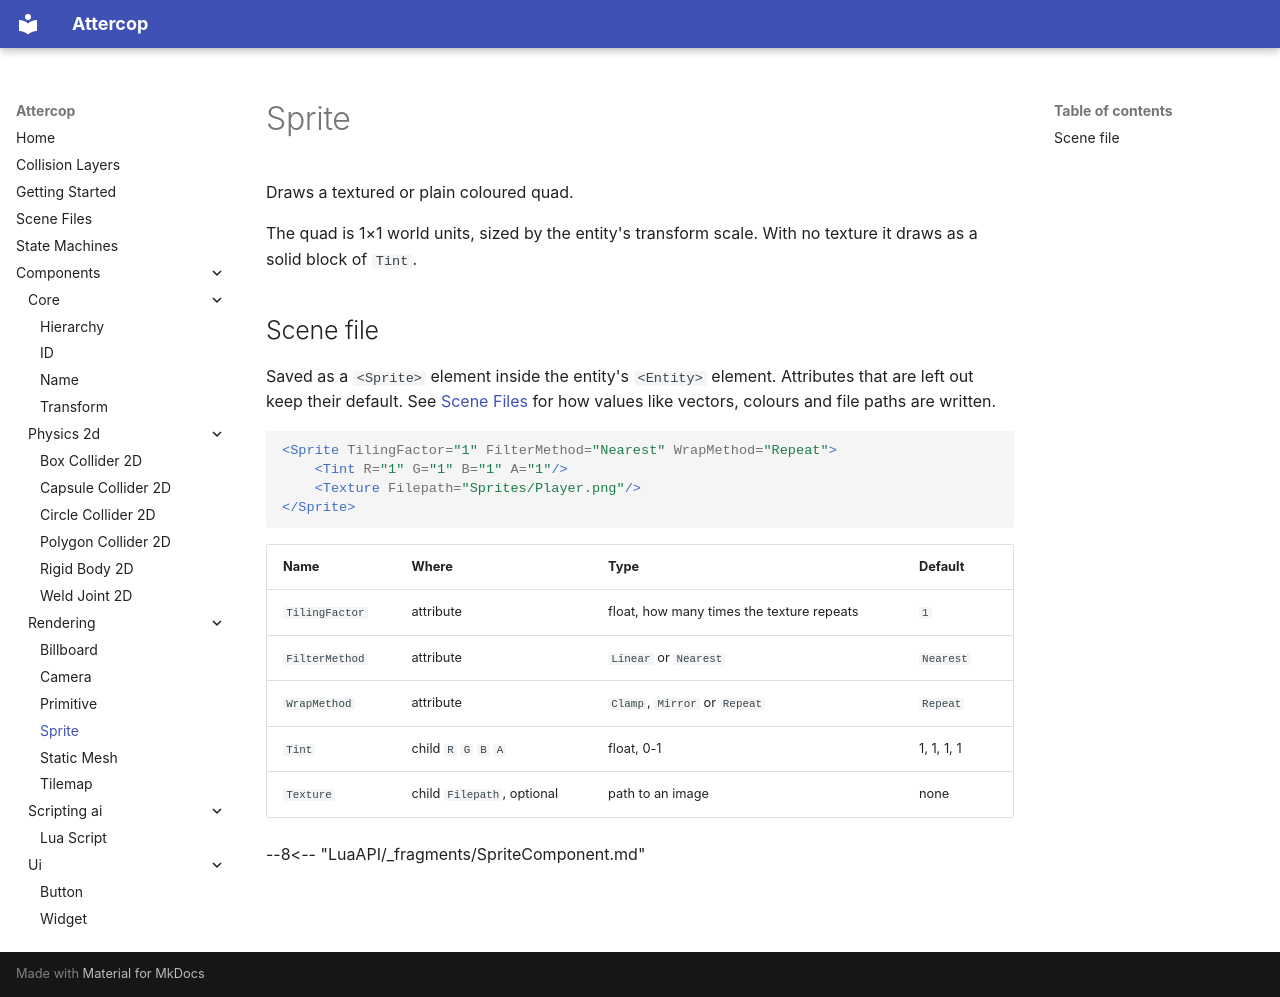

repository: ThomasJowett/AttercopEngine · page: Components/rendering/SpriteComponent/index.html · generator: mkdocs

# Sprite

Draws a textured or plain coloured quad.

The quad is 1×1 world units, sized by the entity's transform scale. With no texture it draws as
a solid block of `Tint`.

## Scene file

Saved as a `<Sprite>` element inside the entity's `<Entity>` element. Attributes that are left out keep their default. See [Scene Files](../../scene-files.md) for how values like vectors, colours and file paths are written.

```xml
<Sprite TilingFactor="1" FilterMethod="Nearest" WrapMethod="Repeat">
    <Tint R="1" G="1" B="1" A="1"/>
    <Texture Filepath="Sprites/Player.png"/>
</Sprite>
```

| Name | Where | Type | Default |
| --- | --- | --- | --- |
| `TilingFactor` | attribute | float, how many times the texture repeats | `1` |
| `FilterMethod` | attribute | `Linear` or `Nearest` | `Nearest` |
| `WrapMethod` | attribute | `Clamp`, `Mirror` or `Repeat` | `Repeat` |
| `Tint` | child `R` `G` `B` `A` | float, 0-1 | 1, 1, 1, 1 |
| `Texture` | child `Filepath`, optional | path to an image | none |

--8<-- "LuaAPI/_fragments/SpriteComponent.md"
